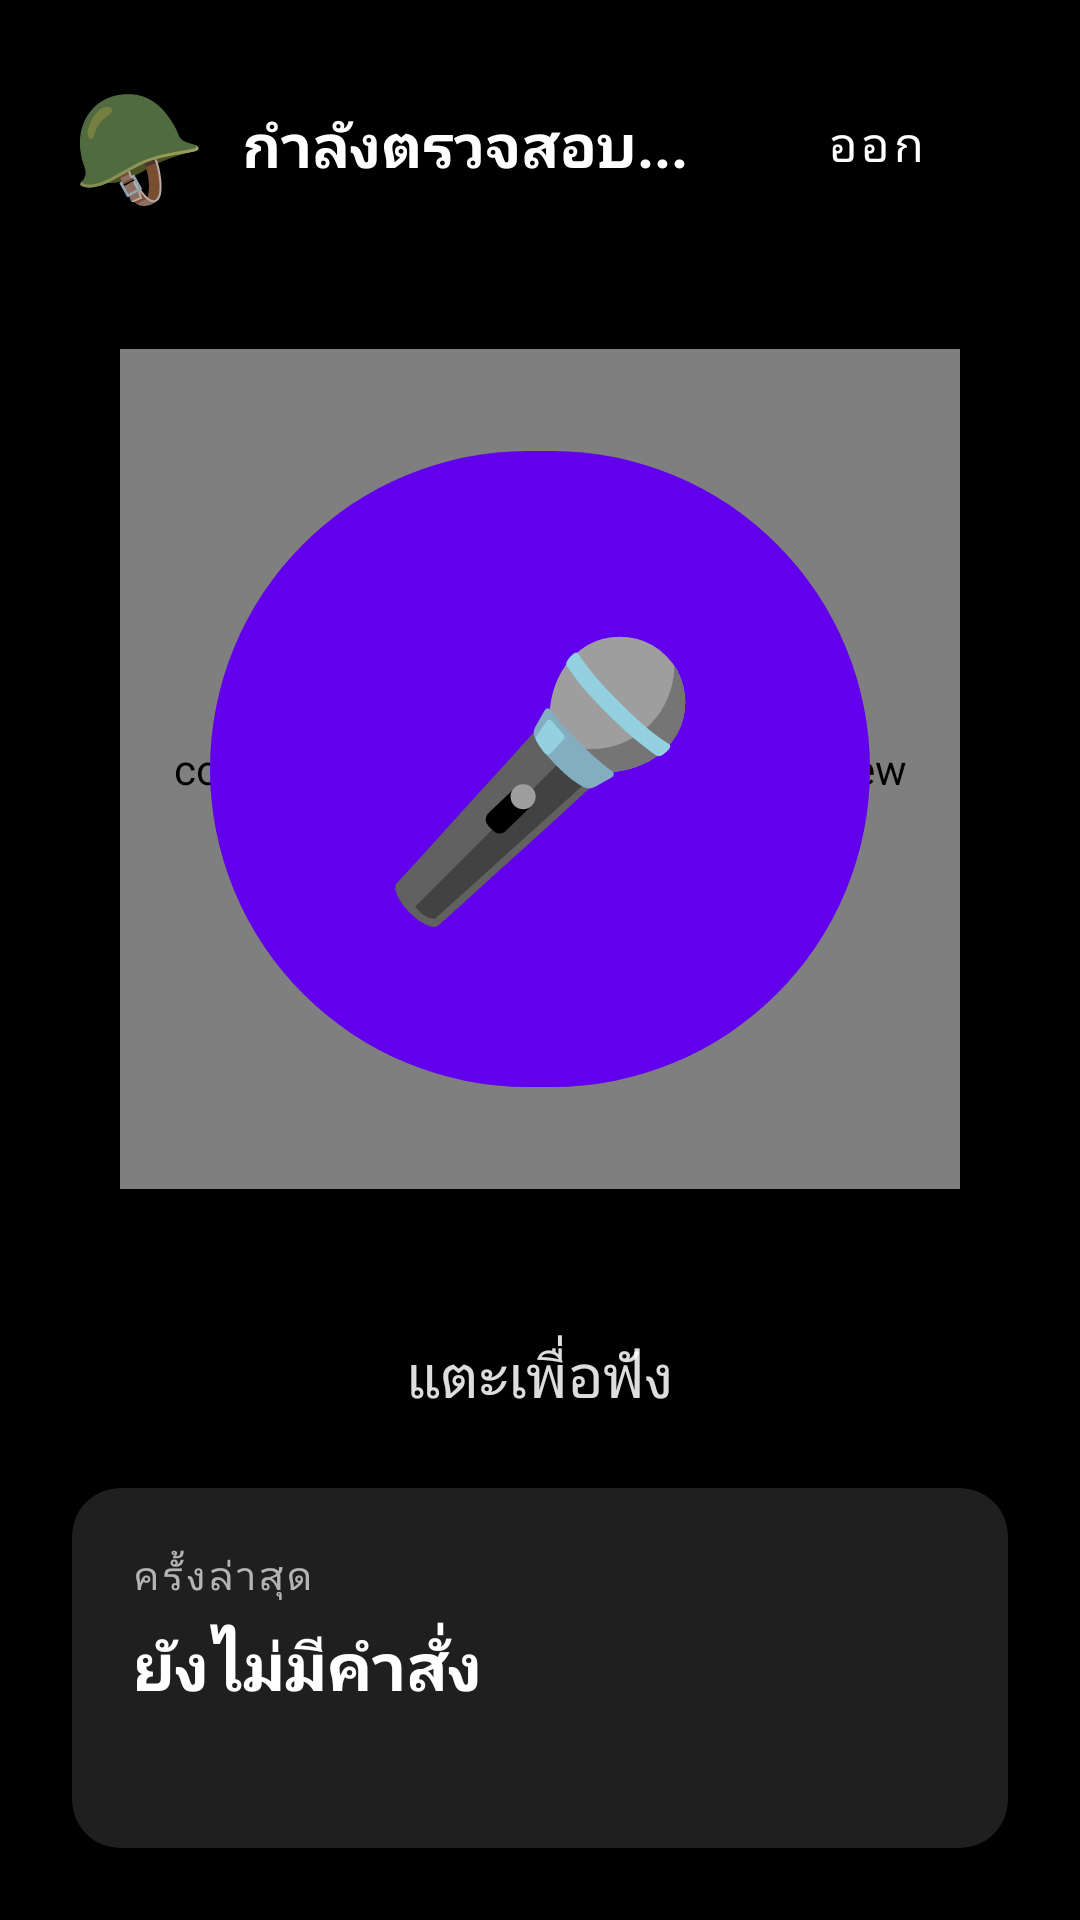

Layout XML and referenced resources for this Android screen:
<!-- AndroidManifest.xml: application theme Theme.MotoVoice -->
<!-- res/layout/activity_riding_mode.xml -->
<?xml version="1.0" encoding="utf-8"?>
<LinearLayout xmlns:android="http://schemas.android.com/apk/res/android"
    xmlns:app="http://schemas.android.com/apk/res-auto"
    android:layout_width="match_parent"
    android:layout_height="match_parent"
    android:orientation="vertical"
    android:background="@color/black"
    android:padding="24dp"
    android:keepScreenOn="true">

    
    <LinearLayout
        android:layout_width="match_parent"
        android:layout_height="wrap_content"
        android:orientation="horizontal"
        android:gravity="center_vertical"
        android:layout_marginBottom="16dp">

        <TextView
            android:id="@+id/tvRideHelmetIcon"
            android:layout_width="wrap_content"
            android:layout_height="wrap_content"
            android:text="🪖"
            android:textSize="36sp"
            android:layout_marginEnd="12dp" />

        <TextView
            android:id="@+id/tvRideHelmetStatus"
            android:layout_width="0dp"
            android:layout_height="wrap_content"
            android:layout_weight="1"
            android:text="กำลังตรวจสอบ..."
            android:textColor="@color/white"
            android:textSize="20sp"
            android:textStyle="bold" />

        <Button
            android:id="@+id/btnRideExit"
            style="@style/Widget.MaterialComponents.Button.TextButton"
            android:layout_width="wrap_content"
            android:layout_height="48dp"
            android:text="ออก"
            android:textSize="16sp"
            android:textColor="@color/white" />

    </LinearLayout>

    
    <FrameLayout
        android:layout_width="match_parent"
        android:layout_height="0dp"
        android:layout_weight="1"
        android:gravity="center">

        <com.moto.voice.ui.StatusIndicatorView
            android:id="@+id/statusIndicator"
            android:layout_width="280dp"
            android:layout_height="280dp"
            android:layout_gravity="center" />

        <com.google.android.material.button.MaterialButton
            android:id="@+id/btnRideMic"
            android:layout_width="220dp"
            android:layout_height="220dp"
            android:layout_gravity="center"
            android:text="🎤"
            android:textSize="88sp"
            android:textColor="@color/white"
            app:cornerRadius="110dp"
            app:backgroundTint="@color/purple_500" />

    </FrameLayout>

    <TextView
        android:layout_width="wrap_content"
        android:layout_height="wrap_content"
        android:layout_gravity="center_horizontal"
        android:text="แตะเพื่อฟัง"
        android:textColor="#DDFFFFFF"
        android:textSize="20sp"
        android:layout_marginTop="20dp" />

    
    <com.google.android.material.card.MaterialCardView
        android:layout_width="match_parent"
        android:layout_height="wrap_content"
        android:layout_marginTop="24dp"
        app:cardBackgroundColor="#1F1F1F"
        app:cardCornerRadius="16dp">
        <LinearLayout
            android:layout_width="match_parent"
            android:layout_height="wrap_content"
            android:orientation="vertical"
            android:padding="20dp">

            <TextView
                android:layout_width="wrap_content"
                android:layout_height="wrap_content"
                android:text="ครั้งล่าสุด"
                android:textColor="#AAFFFFFF"
                android:textSize="13sp"
                android:textAllCaps="true"
                android:letterSpacing="0.1"
                android:layout_marginBottom="6dp" />

            <TextView
                android:id="@+id/tvRideLastAction"
                android:layout_width="match_parent"
                android:layout_height="wrap_content"
                android:text="ยังไม่มีคำสั่ง"
                android:textColor="@color/white"
                android:textSize="22sp"
                android:textStyle="bold"
                android:layout_marginBottom="4dp" />

            <TextView
                android:id="@+id/tvRideLastHeard"
                android:layout_width="match_parent"
                android:layout_height="wrap_content"
                android:text=""
                android:textColor="#CCFFFFFF"
                android:textSize="16sp" />

        </LinearLayout>
    </com.google.android.material.card.MaterialCardView>

</LinearLayout>
<!-- resources referenced by this layout -->
<resources>
  <color name="black">#FF000000</color>
  <color name="white">#FFFFFFFF</color>
  <style name="Theme.MotoVoice" parent="Base.Theme.MotoVoice">
          <item name="android:windowLightStatusBar">true</item>
          <item name="android:windowLightNavigationBar" tools:targetApi="o_mr1">true</item>
      </style>
  <color name="md_theme_primary">#FF785A00</color>
  <color name="md_theme_onPrimary">#FFFFFFFF</color>
  <color name="md_theme_primaryContainer">#FFFFDF9E</color>
  <color name="md_theme_onPrimaryContainer">#FF261A00</color>
  <color name="md_theme_secondary">#FF6B5D3F</color>
  <color name="md_theme_onSecondary">#FFFFFFFF</color>
  <color name="md_theme_secondaryContainer">#FFF5E0BB</color>
  <color name="md_theme_onSecondaryContainer">#FF241A04</color>
  <color name="md_theme_tertiary">#FF4A6547</color>
  <color name="md_theme_onTertiary">#FFFFFFFF</color>
  <color name="md_theme_tertiaryContainer">#FFCCEBC5</color>
  <color name="md_theme_onTertiaryContainer">#FF072109</color>
  <color name="md_theme_error">#FFBA1A1A</color>
  <color name="md_theme_onError">#FFFFFFFF</color>
  <color name="md_theme_errorContainer">#FFFFDAD6</color>
  <color name="md_theme_onErrorContainer">#FF410002</color>
  <color name="md_theme_surface">#FFFFF8F2</color>
  <color name="md_theme_onSurface">#FF1E1B16</color>
  <color name="md_theme_surfaceVariant">#FFECE1CF</color>
  <color name="md_theme_onSurfaceVariant">#FF4D4639</color>
  <color name="md_theme_outline">#FF7E7667</color>
  <color name="md_theme_outlineVariant">#FFD0C5B4</color>
  <color name="md_theme_surfaceContainerLowest">#FFFFFFFF</color>
  <color name="md_theme_surfaceContainerLow">#FFF9F2E6</color>
  <color name="md_theme_surfaceContainer">#FFF3ECE0</color>
  <color name="md_theme_surfaceContainerHigh">#FFEDE6DA</color>
  <color name="md_theme_surfaceContainerHighest">#FFE8E1D5</color>
  <color name="md_theme_inverseSurface">#FF34302A</color>
  <color name="md_theme_inverseOnSurface">#FFF8EFE7</color>
  <color name="md_theme_inversePrimary">#FFF0C048</color>
  <style name="Widget.Moto.Card" parent="Widget.Material3.CardView.Filled">
          <item name="cardBackgroundColor">?attr/colorSurfaceContainer</item>
          <item name="cardCornerRadius">20dp</item>
          <item name="cardElevation">0dp</item>
          <item name="strokeWidth">0dp</item>
      </style>
  <style name="Widget.Moto.Toolbar" parent="Widget.Material3.Toolbar.Surface">
          <item name="titleTextAppearance">?attr/textAppearanceTitleLarge</item>
          <item name="titleTextColor">?attr/colorOnSurface</item>
          <item name="navigationIconTint">?attr/colorOnSurface</item>
      </style>
  <!-- not gathered from this repository: default colours our renderer supplied (Android Studio template values) -->
  <color name="purple_500">#FF6200EE</color>
</resources>
